Run: headless pygame with SDL's dummy video driver; simulated clock (each Clock.tick advances the game by its frame time, no real sleeping); random seed 0; keys injected as events and as key.get_pressed() state; no mouse input.
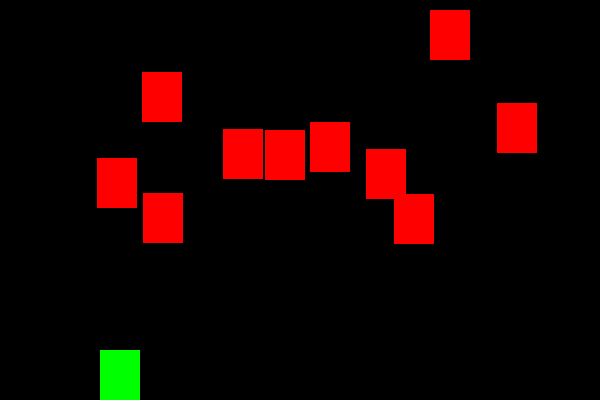
Frame 1 of 4 · flips 1–60 · no input
Frame 2 of 4 · flips 61–180 · tapped SPACE, RETURN · held RIGHT (→), D · screen unchanged from frame 1, image omitted
Frame 3 of 4 · flips 181–300 · held DOWN (↓), S · screen unchanged from frame 2, image omitted
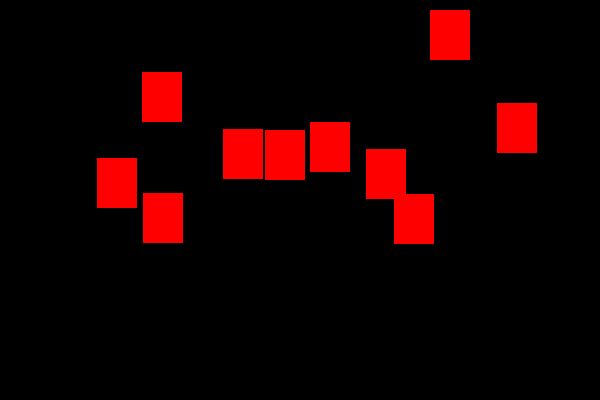
Frame 4 of 4 · flips 301–420 · held LEFT (←), A, UP (↑), W

The pygame program that drew these frames:

'''
Programa: Juego demostracion
version: b1_2DireccionesPersonaje,  juego de dos direcciones
Autor: Andres Patiño
fecha: Octubre 4 de 2019
'''

import pygame
import math
import random

BLANCO = [255,255,255]
VERDE = [0,255,0]
ROJO = [255,0,0]
AZUL =  [0,0,255]
NEGRO = [0,0,0]

ANCHO = 600
ALTO = 400

class Jugador(pygame.sprite.Sprite):
    def __init__(self,color):
        #Constructor
        pygame.sprite.Sprite.__init__(self)
        self.image=pygame.Surface([40,50])
        self.image.fill(color)
        self.rect=self.image.get_rect()
        self.rect.x=100
        self.rect.y=ALTO-self.rect.height
        self.velx=0
        self.vely=0

    def update(self):
        '''Actualizar jugador'''
        self.rect.x +=self.velx

class Rival(pygame.sprite.Sprite):
    def __init__(self,color):
        #Constructor
        pygame.sprite.Sprite.__init__(self)
        self.image=pygame.Surface([40,50])
        self.image.fill(color)
        self.rect=self.image.get_rect()




if __name__ == '__main__':
    pygame.init()
    #Declaracion de variables
    pantalla = pygame.display.set_mode([ANCHO,ALTO])
    reloj = pygame.time.Clock()
    jugadores=pygame.sprite.Group()
    rivales=pygame.sprite.Group()

    #Agregar jugador 1
    j=Jugador(VERDE)
    jugadores.add(j)

    n=10
    for i in range(n):
        r=Rival(ROJO)
        r.rect.x=random.randrange(600)
        r.rect.y=random.randrange(200)
        rivales.add(r)

    #ciclo para la ventana
    fin = False
    while not fin:
        #Gestion de eventos
        for event in pygame.event.get():
            if event.type == pygame.QUIT:
                fin=True

            #Gestion de teclas para jugador 1
            if event.type == pygame.KEYDOWN:
                if event.key == pygame.K_LEFT:
                    j.velx=-5
                    j.vely=0
                if event.key == pygame.K_RIGHT:
                    j.velx=5
                    j.vely=0

            if event.type == pygame.KEYUP:
                j.velx=0
                j.vely=0

        #Gestion de control

        #Gestion de pantalla

        #Actualizar objetos
        jugadores.update()
        rivales.update()
        pantalla.fill(NEGRO)
        #Dibujar objetos
        jugadores.draw(pantalla)
        rivales.draw(pantalla)
        pygame.display.flip()
        reloj.tick(60)
